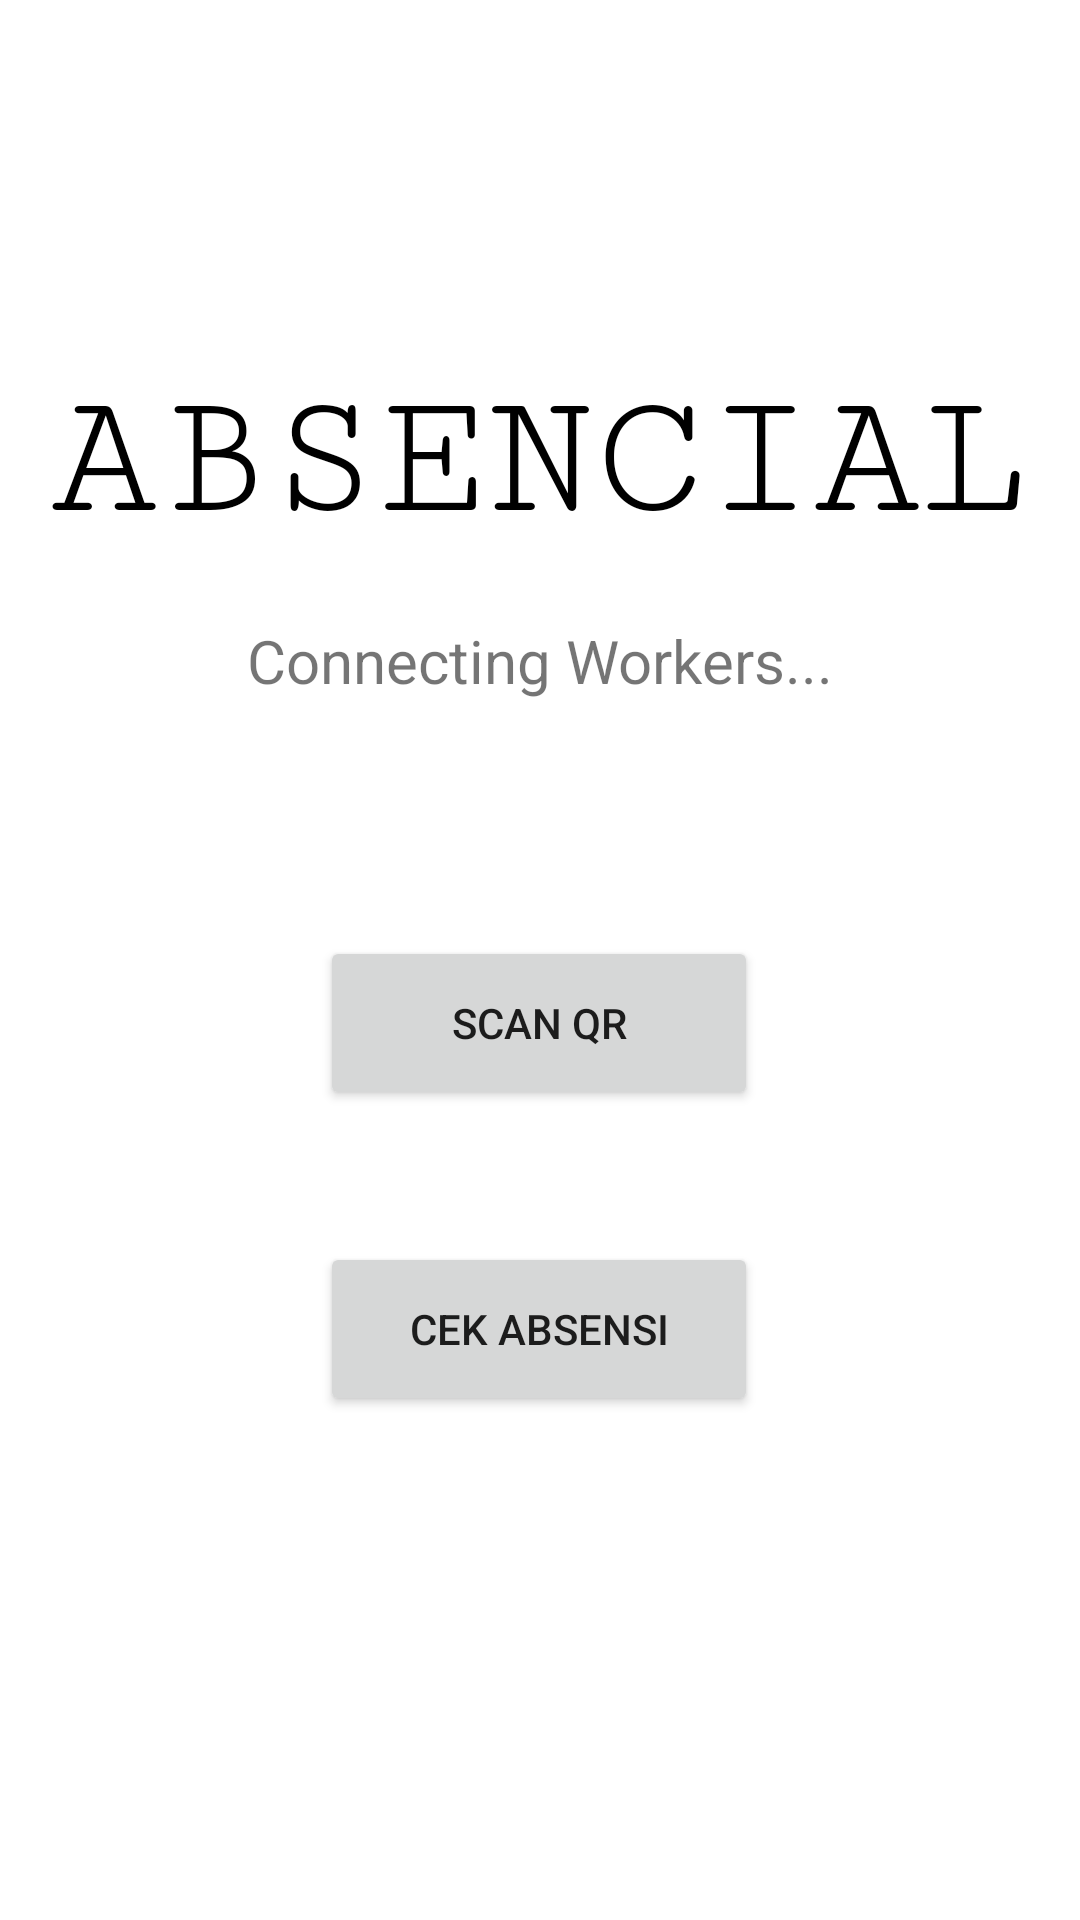

Android layout source for this screen:
<!-- AndroidManifest.xml: application theme Theme.AutoAbsen -->
<!-- res/layout/activity_main_menu.xml -->
<?xml version="1.0" encoding="utf-8"?>
<androidx.constraintlayout.widget.ConstraintLayout xmlns:android="http://schemas.android.com/apk/res/android"
    xmlns:app="http://schemas.android.com/apk/res-auto"
    xmlns:tools="http://schemas.android.com/tools"
    android:layout_width="match_parent"
    android:layout_height="match_parent"
    tools:context=".MainMenu"
    android:background="@drawable/gradient_list"
    android:id="@+id/menuLayout">

    <Button
        android:id="@+id/scan"
        android:layout_width="146dp"
        android:layout_height="58dp"
        android:layout_marginTop="312dp"
        android:text="SCAN QR"
        app:layout_constraintEnd_toEndOf="parent"
        app:layout_constraintHorizontal_bias="0.498"
        app:layout_constraintStart_toStartOf="parent"
        app:layout_constraintTop_toTopOf="parent" />

    <TextView
        android:id="@+id/textView3"
        android:layout_width="wrap_content"
        android:layout_height="wrap_content"
        android:layout_marginTop="120dp"
        android:text="ABSENCIAL"
        android:fontFamily="serif-monospace"
        android:textSize="60sp"
        android:textColor="@color/black"
        app:layout_constraintEnd_toEndOf="parent"
        app:layout_constraintHorizontal_bias="0.498"
        app:layout_constraintStart_toStartOf="parent"
        app:layout_constraintTop_toTopOf="parent" />

    <TextView
        android:id="@+id/textView4"
        android:layout_width="wrap_content"
        android:layout_height="wrap_content"
        android:layout_marginTop="20dp"
        android:text="Connecting Workers..."
        android:textSize="20sp"
        app:layout_constraintEnd_toEndOf="parent"
        app:layout_constraintStart_toStartOf="parent"
        app:layout_constraintTop_toBottomOf="@+id/textView3" />

    <Button
        android:id="@+id/absen"
        android:layout_width="146dp"
        android:layout_height="58dp"
        android:layout_marginTop="44dp"
        android:text="Cek Absensi"
        app:layout_constraintEnd_toEndOf="parent"
        app:layout_constraintHorizontal_bias="0.498"
        app:layout_constraintStart_toStartOf="parent"
        app:layout_constraintTop_toBottomOf="@+id/scan" />

</androidx.constraintlayout.widget.ConstraintLayout>
<!-- resources referenced by this layout -->
<resources>
  <style name="Theme.AutoAbsen" parent="Theme.MaterialComponents.DayNight.DarkActionBar">
          
          <item name="colorPrimary">@color/purple_500</item>
          <item name="colorPrimaryVariant">@color/purple_700</item>
          <item name="colorOnPrimary">@color/white</item>
          
          <item name="colorSecondary">@color/teal_200</item>
          <item name="colorSecondaryVariant">@color/teal_700</item>
          <item name="colorOnSecondary">@color/black</item>
          
          <item name="android:statusBarColor" tools:targetApi="l">?attr/colorPrimaryVariant</item>
          
      </style>
  <!-- not gathered from this repository: default colours our renderer supplied (Android Studio template values) -->
  <color name="purple_500">#FF6200EE</color>
  <color name="purple_700">#FF3700B3</color>
  <color name="teal_200">#FF03DAC5</color>
  <color name="teal_700">#FF018786</color>
  <color name="black">#FF000000</color>
  <color name="white">#FFFFFFFF</color>
</resources>
